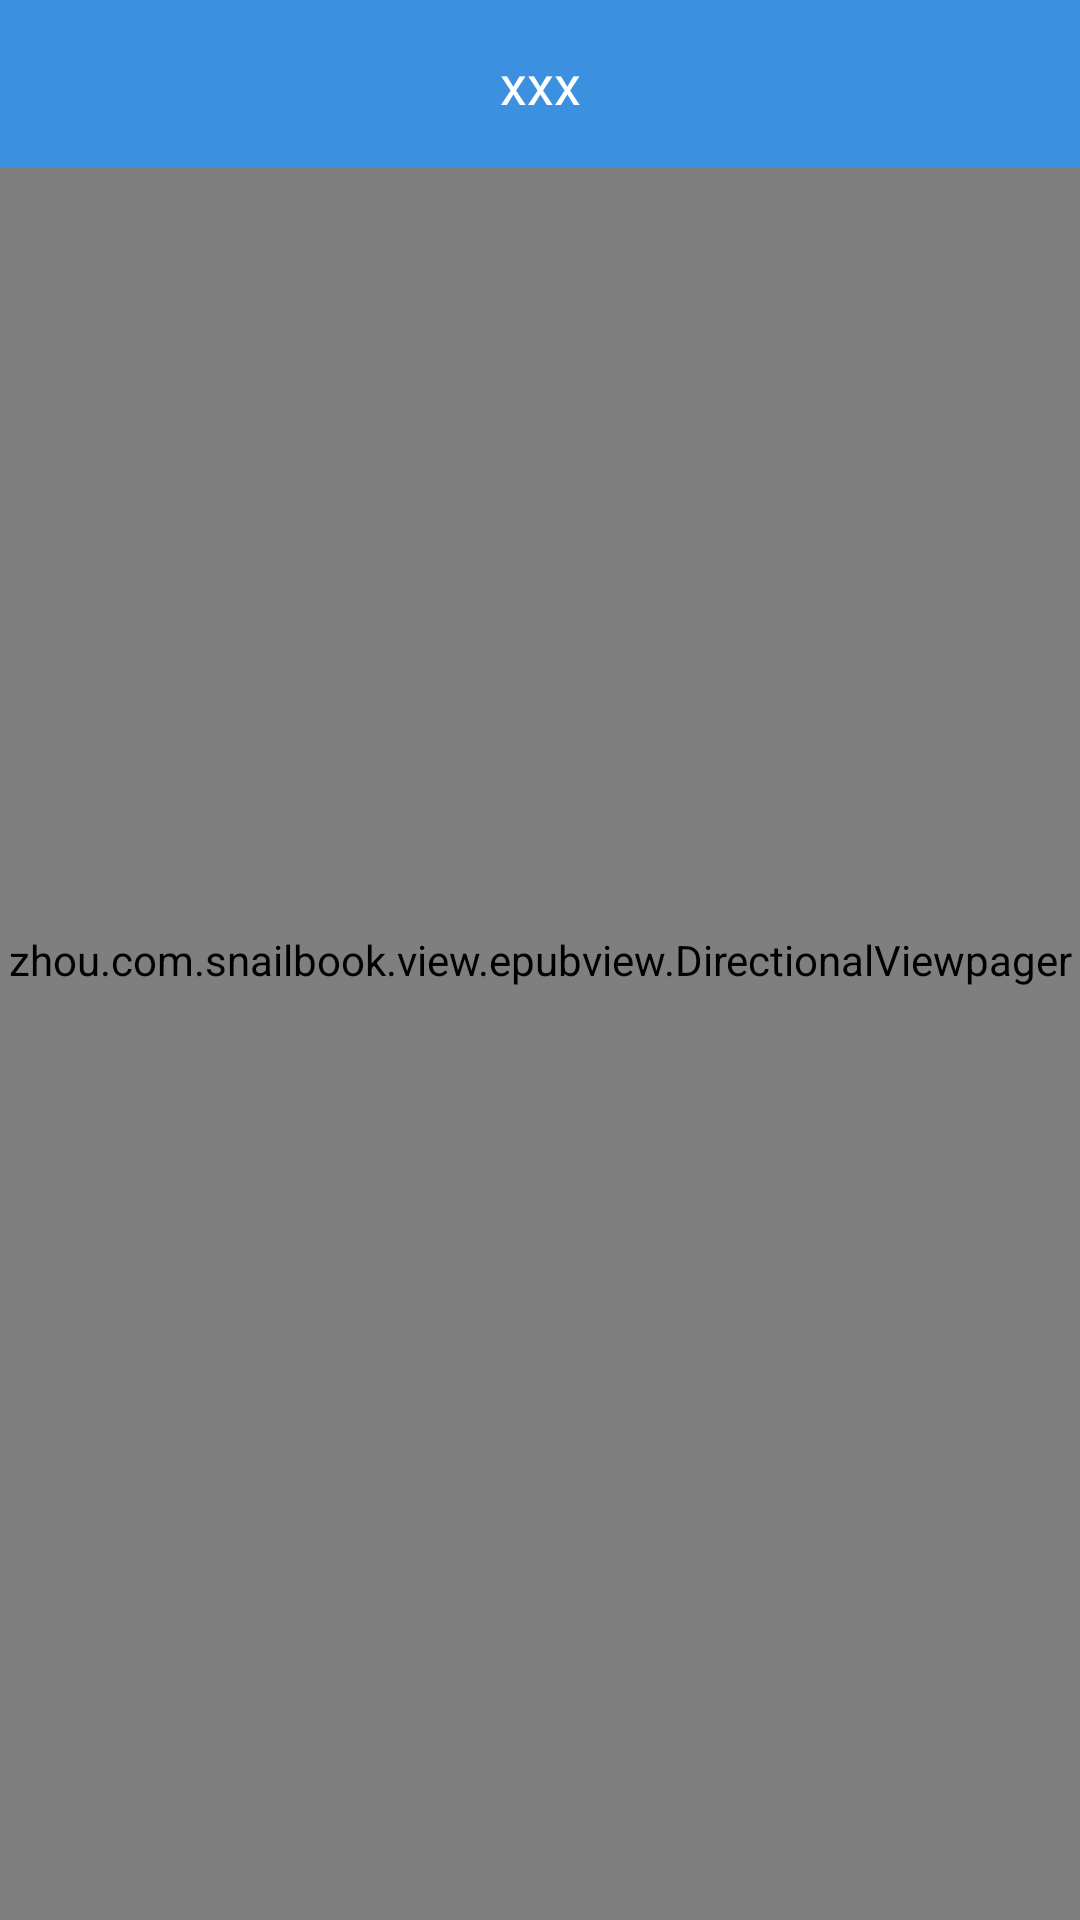

The Android layout XML behind this screen, and the referenced resources:
<!-- AndroidManifest.xml: application theme AppTheme.NoActionBar -->
<!-- res/layout/activity_read_epub.xml -->
<?xml version="1.0" encoding="utf-8"?>
<FrameLayout xmlns:android="http://schemas.android.com/apk/res/android"
    xmlns:app="http://schemas.android.com/apk/res-auto"
    android:id="@+id/llPdfRoot"
    android:layout_width="match_parent"
    android:layout_height="match_parent"
    android:orientation="vertical">


    <zhou.com.snailbook.view.epubview.DirectionalViewpager
        android:id="@+id/epubViewPager"
        android:layout_width="match_parent"
        android:layout_height="match_parent"
        app:direction="vertical" />

    <android.support.v7.widget.Toolbar xmlns:android="http://schemas.android.com/apk/res/android"
        xmlns:app="http://schemas.android.com/apk/res-auto"
        android:id="@+id/common_toolbar"
        android:layout_width="match_parent"
        android:layout_height="wrap_content"
        android:background="?attr/colorPrimary"
        android:clickable="true"
        android:minHeight="?attr/actionBarSize"
        app:navigationIcon="@drawable/ab_back"
        app:title=" ">

        <ImageView
            android:id="@+id/toolbar_menu"
            android:layout_width="wrap_content"
            android:layout_height="wrap_content"
            android:clickable="true"
            android:padding="5dp"
            android:src="@drawable/ic_menu_toc" />

        <TextView
            android:id="@+id/toolbar_title"
            android:layout_width="wrap_content"
            android:layout_height="wrap_content"
            android:layout_gravity="center"
            android:text="xxx"
            android:textColor="@color/white"
            android:textSize="18dp" />


    </android.support.v7.widget.Toolbar>

</FrameLayout>
<!-- resources referenced by this layout -->
<resources>
  <color name="white">#ffffffff</color>
  <style name="AppTheme.NoActionBar">
          <item name="windowActionBar">false</item>
          <item name="windowNoTitle">true</item>
      </style>
</resources>
